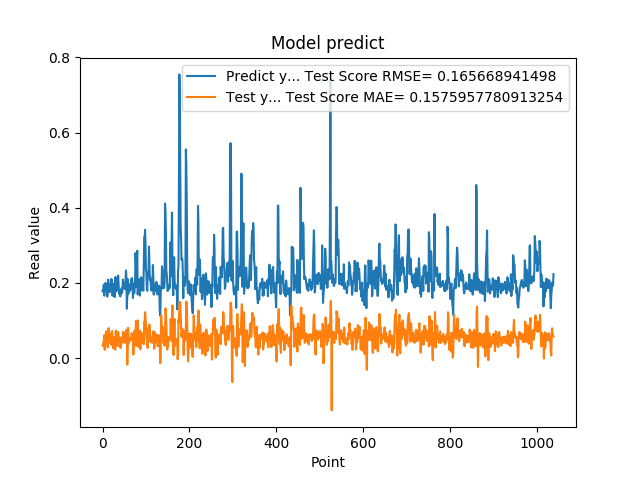

Values plotted in this chart, from the file beside it:
1.787700653076171875e-01, 3.276493407654298279e-02
1.761920750141144076e-01, 3.551348556596357203e-02
1.861467957496643066e-01, 4.121574693568774705e-02
1.954913884401321134e-01, 4.813363510076514029e-02
1.660518944263458530e-01, 6.088584769230398486e-02
1.907722949981689176e-01, 2.204043528602889560e-02
1.898660957813262939e-01, 5.485111680962290875e-02
2.001174986362457275e-01, 5.109571523272027349e-02
1.948629021644592563e-01, 7.110065821271749353e-02
1.779100298881530762e-01, 5.084370126834226317e-02
1.810636967420578003e-01, 3.920100030477001452e-02
1.635809391736984530e-01, 4.143560883064547479e-02
1.916799396276473999e-01, 2.831299754606893607e-02
2.085516005754470825e-01, 5.153405493717411190e-02
1.828240007162094394e-01, 7.976094051489152070e-02
1.857409924268722534e-01, 4.164264642760422130e-02
1.752161234617233276e-01, 4.167061678914464606e-02
1.845117062330245972e-01, 4.129426822737005537e-02
1.984785944223403931e-01, 4.461573568751674157e-02
1.841159015893935880e-01, 6.505340801808412454e-02
2.104043960571288785e-01, 3.586641528619012587e-02
2.088565975427627841e-01, 6.668996585966101287e-02
1.900728046894073209e-01, 7.209421040006226689e-02
1.658952832221984863e-01, 3.954525886481483066e-02
1.852532625198364535e-01, 2.647811567155310478e-02
1.799222826957702359e-01, 4.147798309625351509e-02
1.978618204593658447e-01, 5.483499351927225568e-02
1.711323857307434082e-01, 5.553006012769357708e-02
1.623787879943847379e-01, 4.061419801056528195e-02
2.059821039438247958e-01, 2.214516018542652190e-02
2.158481031656264981e-01, 6.945498173212817650e-02
1.768843084573745450e-01, 7.319949173371000095e-02
1.834106147289275845e-01, 3.852912319285948378e-02
1.805770993232727051e-01, 3.222371109669121964e-02
2.012096941471099854e-01, 5.204694946673529138e-02
2.066745012998580933e-01, 5.670586979678477607e-02
2.195876985788345337e-01, 6.971903952501923296e-02
1.944769918918609619e-01, 5.771710903751631205e-02
1.704634428024291992e-01, 5.150429802626948356e-02
1.750701963901519775e-01, 3.033616673456463256e-02
1.796004772186279297e-01, 3.392897798740684978e-02
1.640222966670989990e-01, 5.299963811486612525e-02
1.769366562366485596e-01, 2.681003403287885237e-02
1.781685650348663330e-01, 3.664219417734086021e-02
1.855484992265701294e-01, 5.579632645893360665e-02
1.732649058103561401e-01, 5.529028459737442974e-02
1.832000017166137418e-01, 4.224760096786479152e-02
2.088083624839782715e-01, 4.614339866719412153e-02
1.873752027750015536e-01, 7.029697712222600370e-02
1.986005455255508423e-01, 4.096662537301976742e-02
1.863885968923568726e-01, 5.722788111448021131e-02
1.885485500097274780e-01, 5.007947780565902979e-02
1.833238750696182529e-01, 5.064815753380808028e-02
2.096922993659972867e-01, 4.109714515139550883e-02
2.330529242753982544e-01, 6.672683153846234450e-02
2.151579260826110562e-01, 7.537386708068757879e-02
1.312076449394226074e-01, 6.268654127818286403e-02
1.684847325086593628e-01, -1.752399332129988413e-02
2.097207009792327881e-01, 2.796595325156799733e-02
1.697814613580703458e-01, 8.048350095233273993e-02
1.778024435043334961e-01, 3.930948371018075371e-02
... 979 more rows
